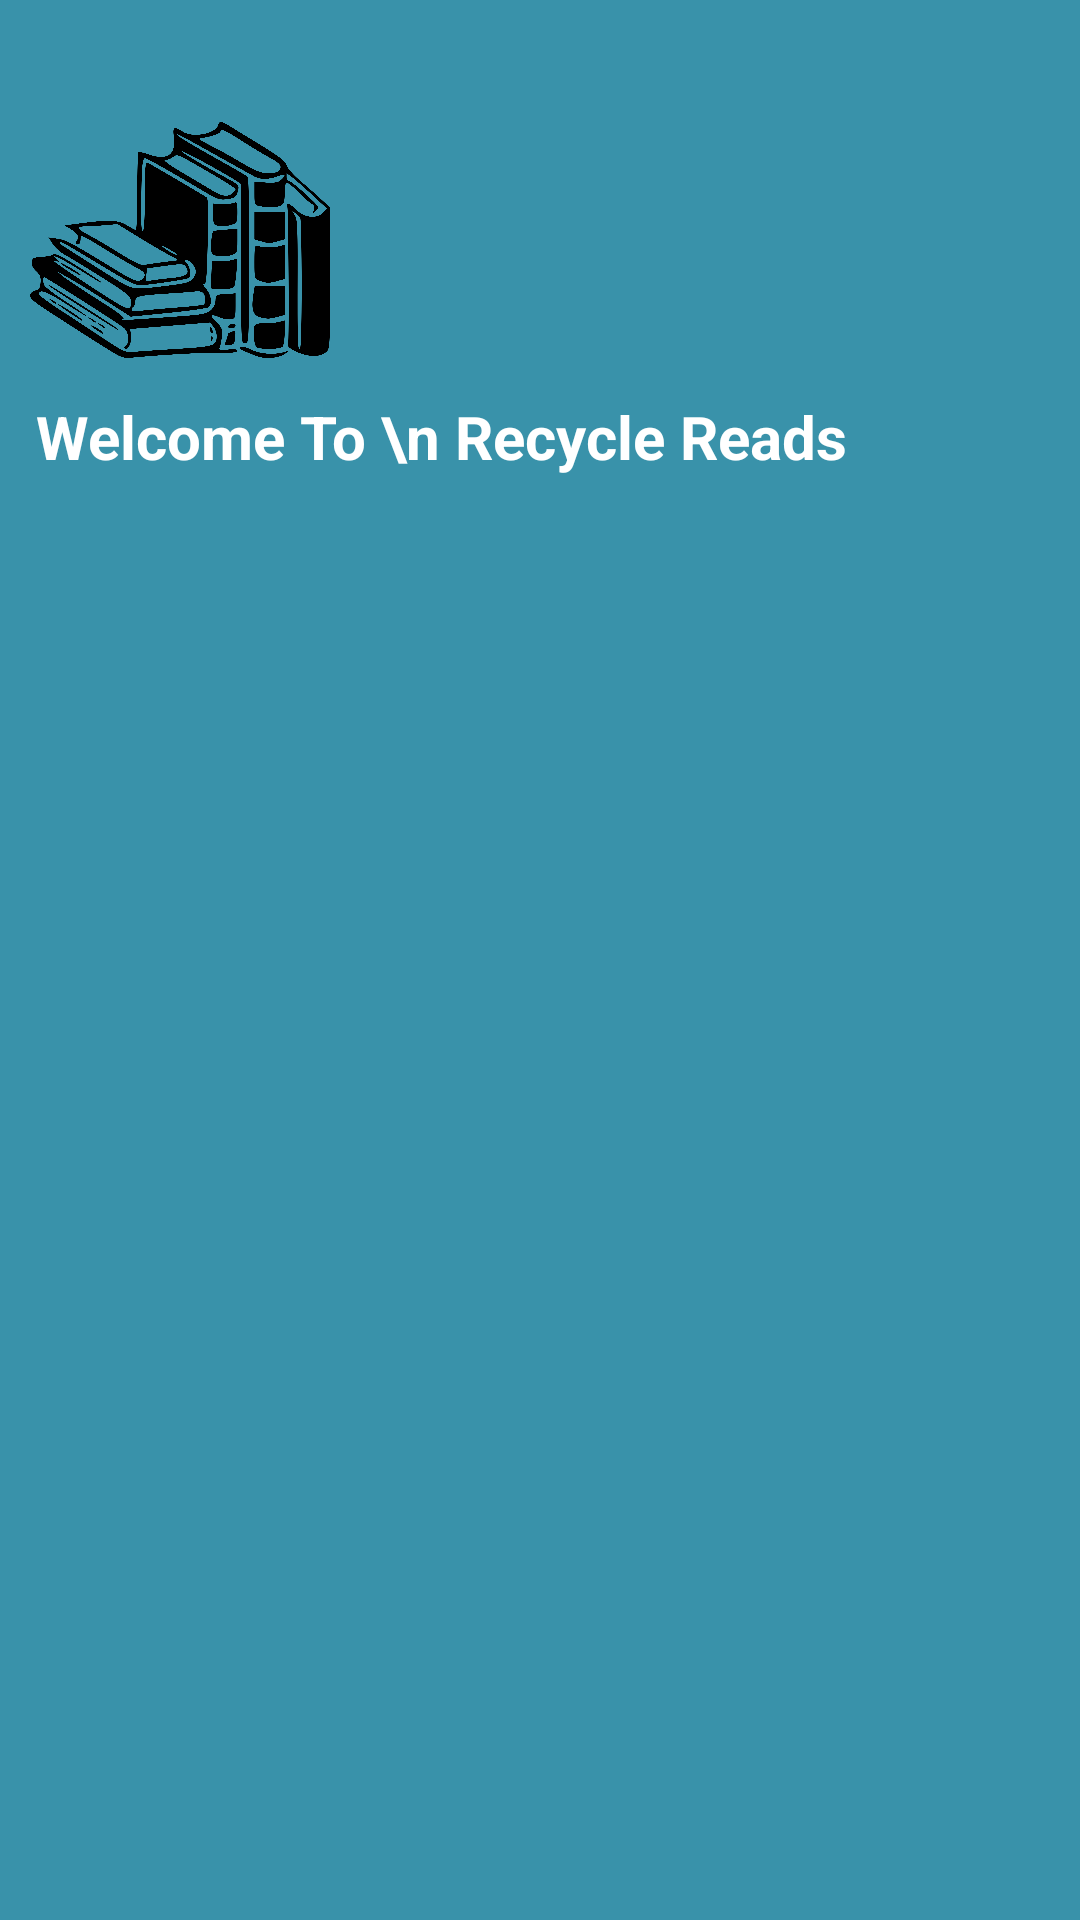

The Android layout XML behind this screen, and the referenced resources:
<!-- AndroidManifest.xml: application theme Theme.MainProject -->
<!-- res/layout/navheader.xml -->
<?xml version="1.0" encoding="utf-8"?>
<RelativeLayout
    xmlns:android="http://schemas.android.com/apk/res/android"
    android:orientation="vertical"
    android:layout_width="match_parent"
    android:layout_height="200dp"
    android:padding="10dp"
    android:background="@color/background"
    android:theme="@style/ThemeOverlay.AppCompat.Dark">

    <ImageView
        android:id="@+id/img"
        android:layout_width="100dp"
        android:layout_height="100dp"
        android:layout_marginTop="20sp"
        android:src="@drawable/books"/>


    <TextView
        android:id="@+id/username"
        android:layout_width="wrap_content"
        android:layout_height="wrap_content"
        android:layout_below="@+id/img"
        android:text="Welcome To \n Recycle Reads"
        android:padding="2dp"
        android:textSize="20dp"
        android:layout_gravity="left"
        android:textColor="@color/white"
        android:textStyle="bold"/>



</RelativeLayout>
<!-- resources referenced by this layout -->
<resources>
  <color name="background">#3992AA</color>
  <color name="white">#FFFFFFFF</color>
  <!-- drawable books: png bitmap (drawable, 127612 bytes) -->
  <style name="Theme.MainProject" parent="Base.Theme.MainProject" />
  <style name="Base.Theme.MainProject" parent="Theme.Material3.DayNight.NoActionBar">
          
          
      </style>
</resources>
